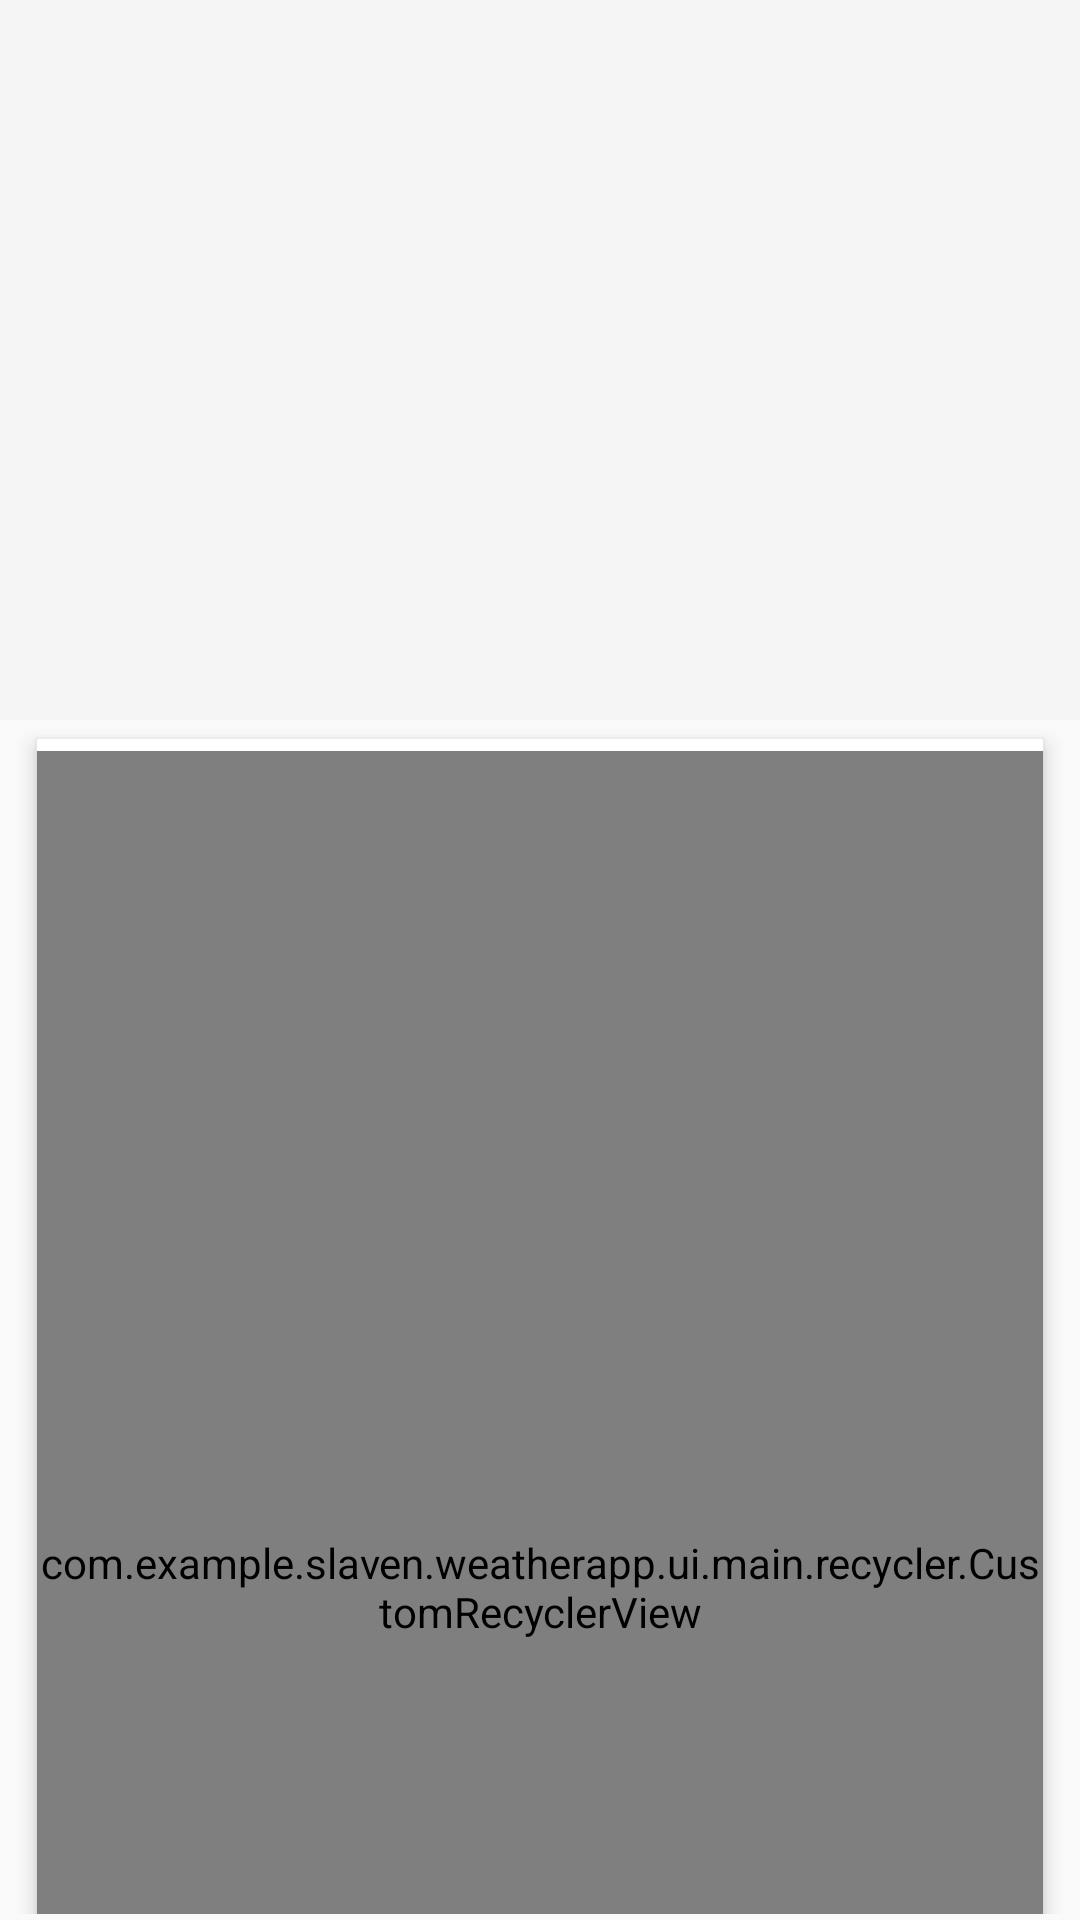

Reconstruct the res/layout file that produces this screen, plus the resources it refers to.
<!-- AndroidManifest.xml: application theme AppTheme -->
<!-- res/layout/activity_main.xml -->
<RelativeLayout xmlns:android="http://schemas.android.com/apk/res/android"
    xmlns:app="http://schemas.android.com/apk/res-auto"
    xmlns:tools="http://schemas.android.com/tools"
    android:layout_width="match_parent"
    android:layout_height="match_parent"
    android:paddingBottom="@dimen/activity_vertical_margin"
    android:id="@+id/main_relative_layout"
    tools:context=".MainActivity">


    
    <TextView
        android:layout_width="wrap_content"
        android:layout_height="wrap_content"
        android:visibility="gone"
        android:id="@+id/txt_error"
        android:textColor="#1F1F1F"
        android:textAppearance="?android:attr/textAppearanceMedium"
        android:layout_marginTop="20dp"
        android:layout_marginLeft="20dp"/>

    <android.support.design.widget.CoordinatorLayout xmlns:android="http://schemas.android.com/apk/res/android"
        xmlns:app="http://schemas.android.com/apk/res-auto"
        android:id="@+id/coordinator_layout"
        android:layout_width="match_parent"
        android:layout_height="match_parent"
        android:fitsSystemWindows="true">

        
        <android.support.design.widget.AppBarLayout
            android:id="@+id/toolbarLayout"
            android:layout_width="match_parent"
            android:layout_height="wrap_content"
            android:fitsSystemWindows="true">

            <android.support.design.widget.CollapsingToolbarLayout
                android:layout_width="match_parent"
                android:layout_height="match_parent"
                android:fitsSystemWindows="true"
                android:id="@+id/collapsing_toolbar"
                app:contentScrim="#3F51B5"
                app:layout_scrollFlags="scroll|exitUntilCollapsed">

                <RelativeLayout
                    android:layout_width="match_parent"
                    android:layout_height="wrap_content">

                    <ImageView
                        android:id="@+id/img_main_weather_icon"
                        android:layout_width="match_parent"
                        android:layout_height="240dp"
                        android:fitsSystemWindows="true"
                        android:scaleType="centerCrop"
                        app:layout_collapseMode="parallax" />

                    <TextView
                        android:layout_width="match_parent"
                        android:layout_height="wrap_content"
                        android:layout_alignBottom="@id/img_main_weather_icon"
                        android:layout_marginLeft="8dp"
                        android:id="@+id/txt_main_temp"
                        android:text=""
                        android:textColor="#FAFFFA"
                        android:textSize="45sp"
                        android:fontFamily="sans-serif-condensed" />

                </RelativeLayout>

                <android.support.v7.widget.Toolbar xmlns:android="http://schemas.android.com/apk/res/android"
                    android:id="@+id/app_bar"
                    android:layout_width="match_parent"
                    android:layout_height="?attr/actionBarSize"
                    android:background="@android:color/transparent"
                    android:popupTheme="@style/ThemeOverlay.AppCompat.Light"
                    android:theme="@style/ThemeOverlay.AppCompat.Dark.ActionBar"
                    app:layout_collapseMode="pin">

                    <TextView
                        android:layout_width="wrap_content"
                        android:layout_height="wrap_content"
                        android:id="@+id/txt_toolbar_title"
                        android:text=""
                        android:textAppearance="?android:attr/textAppearanceMedium"
                        android:textColor="#FFFFFF"
                        android:fontFamily="sans-serif-condensed" />

                    <ImageView
                        android:layout_width="36dp"
                        android:layout_height="36dp"
                        android:id="@+id/img_toolbar_second"/>

                    <TextView
                        android:layout_width="wrap_content"
                        android:layout_height="wrap_content"
                        android:id="@+id/txt_toolbar_temp"
                        android:textAppearance="?android:attr/textAppearanceMedium"
                        android:textColor="#FFFFFF"
                        android:fontFamily="sans-serif-condensed" />
                </android.support.v7.widget.Toolbar>
            </android.support.design.widget.CollapsingToolbarLayout>
        </android.support.design.widget.AppBarLayout>

        
        <android.support.v7.widget.CardView xmlns:card_view="http://schemas.android.com/apk/res-auto"
            android:id="@+id/card_rec_view"
            android:layout_width="match_parent"
            android:layout_height="match_parent"
            android:layout_marginEnd="@dimen/activity_horizontal_margin"
            android:layout_marginLeft="@dimen/activity_horizontal_margin"
            android:layout_marginRight="@dimen/activity_horizontal_margin"
            android:layout_marginStart="@dimen/activity_horizontal_margin"
            card_view:cardCornerRadius="0.5dp"
            card_view:cardElevation="4dp"
            card_view:cardUseCompatPadding="true"
            app:layout_behavior="@string/appbar_scrolling_view_behavior">

            <com.example.slaven.weatherapp.ui.main.recycler.CustomRecyclerView
                android:id="@+id/rec_view"
                android:layout_width="match_parent"
                android:layout_height="match_parent"
                android:layout_marginBottom="8dp"
                android:layout_marginTop="4dp">

            </com.example.slaven.weatherapp.ui.main.recycler.CustomRecyclerView>
        </android.support.v7.widget.CardView>

    </android.support.design.widget.CoordinatorLayout>
</RelativeLayout>
<!-- resources referenced by this layout -->
<resources>
  <dimen name="activity_horizontal_margin">8dp</dimen>
  <dimen name="activity_vertical_margin">2dp</dimen>
  <style name="AppTheme" parent="Theme.AppCompat.Light.NoActionBar">
          
      </style>
</resources>
